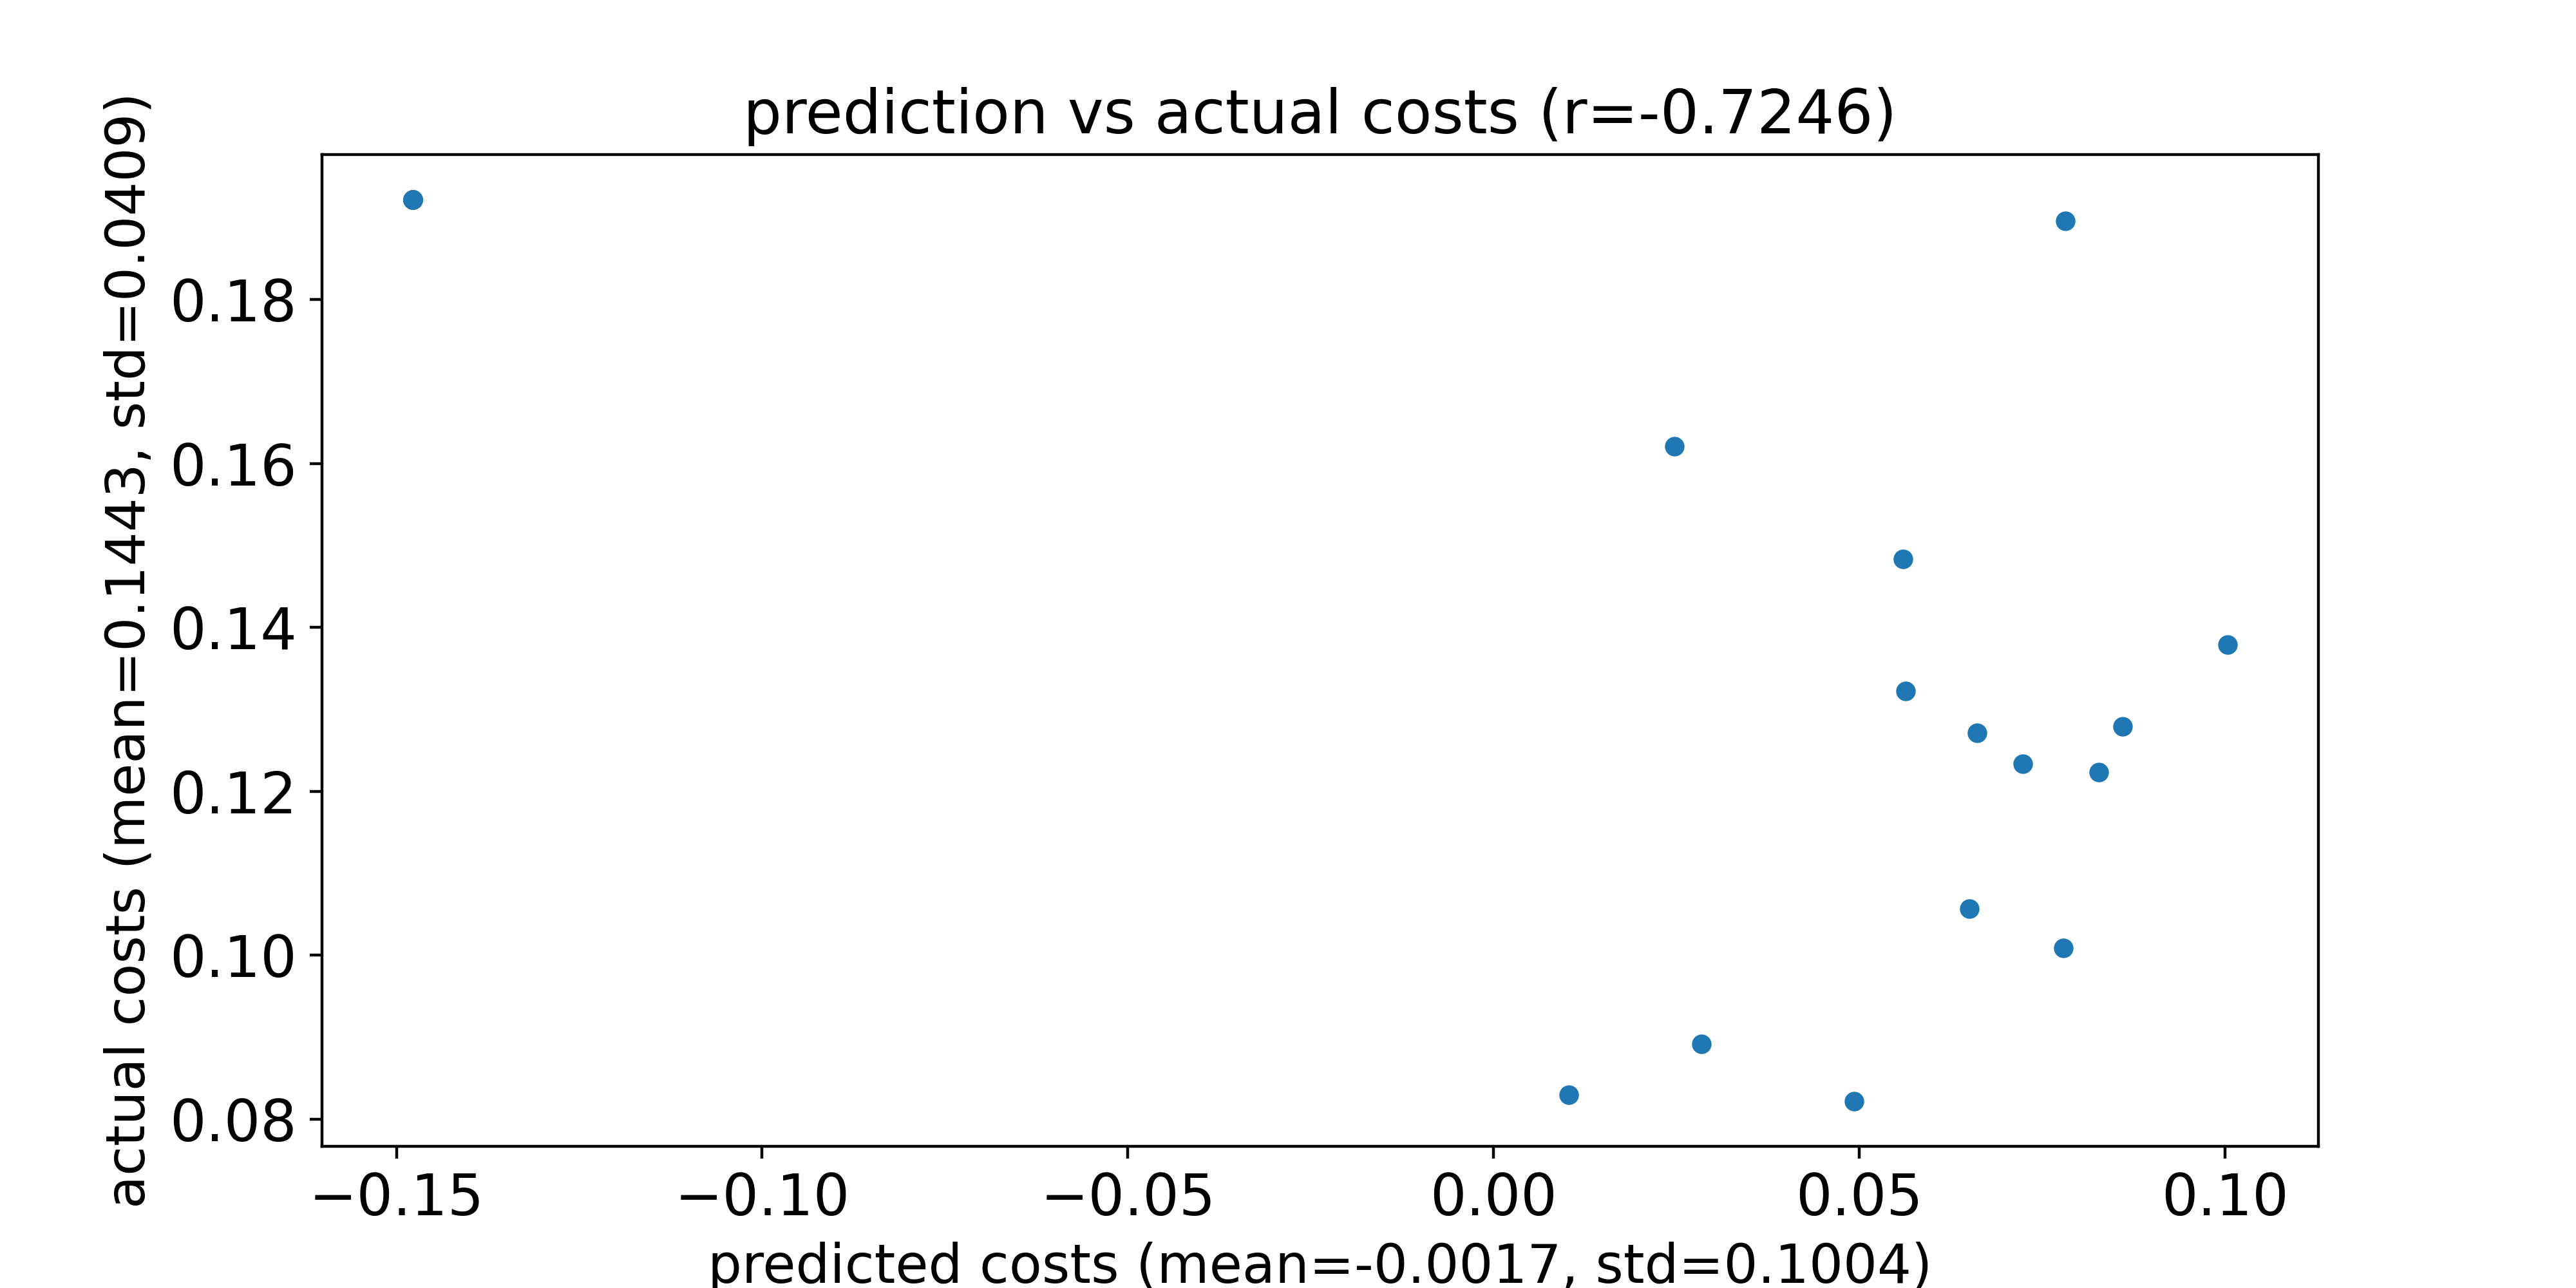

Values plotted in this chart, from the file beside it:
predicted costs, actual costs
0.06502, 0.1057
0.08595, 0.1279
0.07792, 0.1009
0.01027, 0.08295
0.08272, 0.1224
0.04926, 0.0822
0.05633, 0.1323
0.1003, 0.1379
0.06607, 0.1272
0.07813, 0.1896
0.02472, 0.1621
0.02843, 0.08921
0.05594, 0.1484
0.07233, 0.1234
-0.1478, 0.1922
-0.1478, 0.1922
-0.1478, 0.1922
-0.1478, 0.1922
-0.1478, 0.1922
-0.1478, 0.1922
